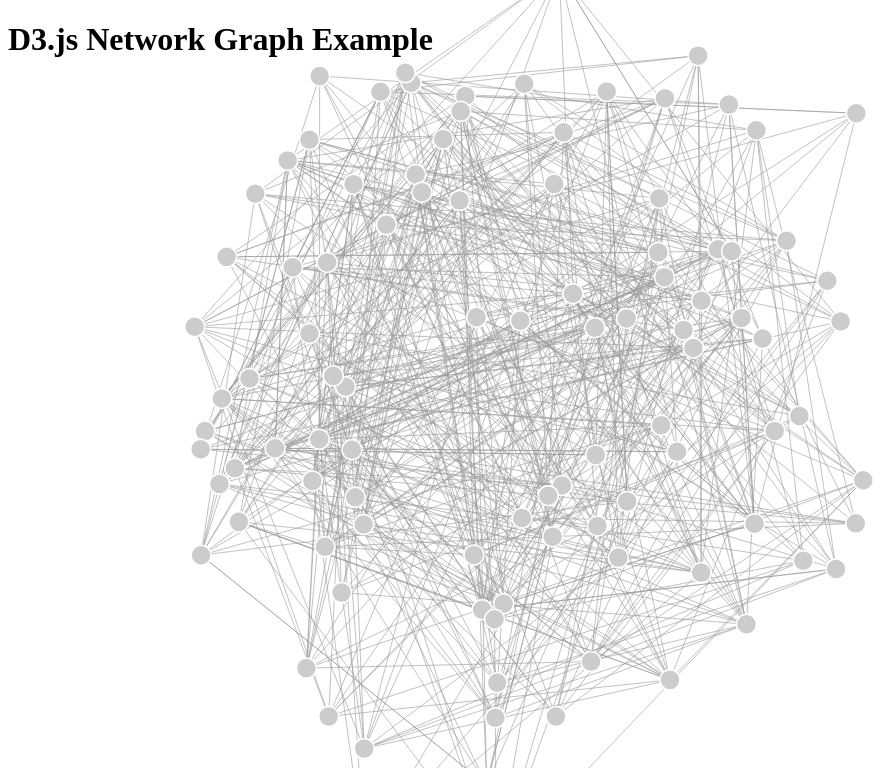
D3 v7 page, settled after 480 driven frames (8 s of simulated time); the page loaded 1 data file(s).


            // Load data from JSON file
            d3.json("data.json").then((data) => {
              const nodes = data.nodes;
              const links = data.links;

              // Set up the SVG canvas dimensions
              const width = window.innerWidth;
              const height = window.innerHeight;

              // Create the SVG container
              const svg = d3
                .select("#chart")
                .append("svg")
                .attr("width", width)
                .attr("height", height);

              // Create the force simulation
              const simulation = d3
                .forceSimulation(nodes)
                .force(
                  "link",
                  d3
                    .forceLink(links)
                    .id((d) => d.id)
                    .distance(400)
                )
                .force("charge", d3.forceManyBody())
                .force("center", d3.forceCenter(width / 2, height / 2));

              // Create links
              const link = svg
                .selectAll(".link")
                .data(links)
                .enter()
                .append("line")
                .attr("class", "link");

              // Create nodes
              const node = svg
                .selectAll(".node")
                .data(nodes)
                .enter()
                .append("circle")
                .attr("class", "node")
                .attr("r", 10)
                .call(
                  d3
                    .drag()
                    .on("start", dragstarted)
                    .on("drag", dragged)
                    .on("end", dragended)
                );

              // Add labels to nodes
              const labels = svg
                .selectAll(".label")
                .data(nodes)
                .enter()
                .append("text")
                .attr("class", "label")
                .text((d) => d.id)
                .style("display", "none");

              // Update positions on tick
              simulation.on("tick", () => {
                link
                  .attr("x1", (d) => d.source.x)
                  .attr("y1", (d) => d.source.y)
                  .attr("x2", (d) => d.target.x)
                  .attr("y2", (d) => d.target.y);

                node.attr("cx", (d) => d.x).attr("cy", (d) => d.y);

                labels.attr("x", (d) => d.x).attr("y", (d) => d.y);
              });

              svg
                .selectAll(".node")
                .on("mouseover", function (event, d) {
                  svg
                    .selectAll(".node")
                    .filter((node) => isConnected(d, node))
                    .classed("highlight", true);

                  svg
                    .selectAll(".link")
                    .filter((link) => link.source === d || link.target === d)
                    .classed("highlight", true);

                  svg
                    .select(".label")
                    .style("display", "block")
                    .text(d.id)
                    .attr("x", d.x)
                    .attr("y", d.y - 10);
                })
                .on("mouseout", function () {
                  svg.selectAll(".node").classed("highlight", false);
                  svg.selectAll(".link").classed("highlight", false);
                  svg.select(".label").style("display", "none");
                });

              function dragstarted(event, d) {
                if (!event.active) simulation.alphaTarget(0.3).restart();
                d.fx = d.x;
                d.fy = d.y;
              }

              function dragged(event, d) {
                d.fx = event.x;
                d.fy = event.y;
              }

              function dragended(event, d) {
                if (!event.active) simulation.alphaTarget(0);
                d.fx = null;
                d.fy = null;
              }

              // Check if two nodes are connected
              function isConnected(a, b) {
                return links.some((link) => link.source === a && link.target === b);
              }
            });
          

### data: data.json
{
 "nodes": [
  {
   "id": "a430cc44-9bd0-4333-ae82-dabf4db1a1c6"
  },
  {
   "id": "44f16c2d-ddc3-4c87-a6da-d254d95bb9af"
  },
  {
   "id": "47132e46-64b4-440f-b1c2-8e13dc8bac79"
  },
  {
   "id": "dabe18b6-91ce-4c5f-b1fa-630373dc3a74"
  },
  {
   "id": "6128cd80-b9f9-4790-8424-ca16c4e8ed6b"
  },
  {
   "id": "0eeb99ad-06db-4d0e-b2a8-090593887c67"
  },
  {
   "id": "58073eae-495f-4b81-b722-f1bedbf15ffa"
  },
  {
   "id": "3f77f283-53e9-4ba6-b29d-c40eb44aeb33"
  },
  "... 92 more items"
 ],
 "links": [
  {
   "source": "a430cc44-9bd0-4333-ae82-dabf4db1a1c6",
   "target": "a4863554-9f6f-45a4-a623-b329093c6e0c"
  },
  {
   "source": "a430cc44-9bd0-4333-ae82-dabf4db1a1c6",
   "target": "1290354f-0059-44c6-9e35-21f9d014be01"
  },
  {
   "source": "a430cc44-9bd0-4333-ae82-dabf4db1a1c6",
   "target": "6128cd80-b9f9-4790-8424-ca16c4e8ed6b"
  },
  {
   "source": "a430cc44-9bd0-4333-ae82-dabf4db1a1c6",
   "target": "d603f67a-37d1-4476-b654-43116a05f7ab"
  },
  {
   "source": "a430cc44-9bd0-4333-ae82-dabf4db1a1c6",
   "target": "a430cc44-9bd0-4333-ae82-dabf4db1a1c6"
  },
  {
   "source": "44f16c2d-ddc3-4c87-a6da-d254d95bb9af",
   "target": "a255450b-3f0c-4b96-8dca-fe6240156598"
  },
  {
   "source": "44f16c2d-ddc3-4c87-a6da-d254d95bb9af",
   "target": "58073eae-495f-4b81-b722-f1bedbf15ffa"
  },
  {
   "source": "44f16c2d-ddc3-4c87-a6da-d254d95bb9af",
   "target": "e2d303a2-eb8d-4d01-820d-8d2188a71127"
  },
  "... 570 more items"
 ]
}